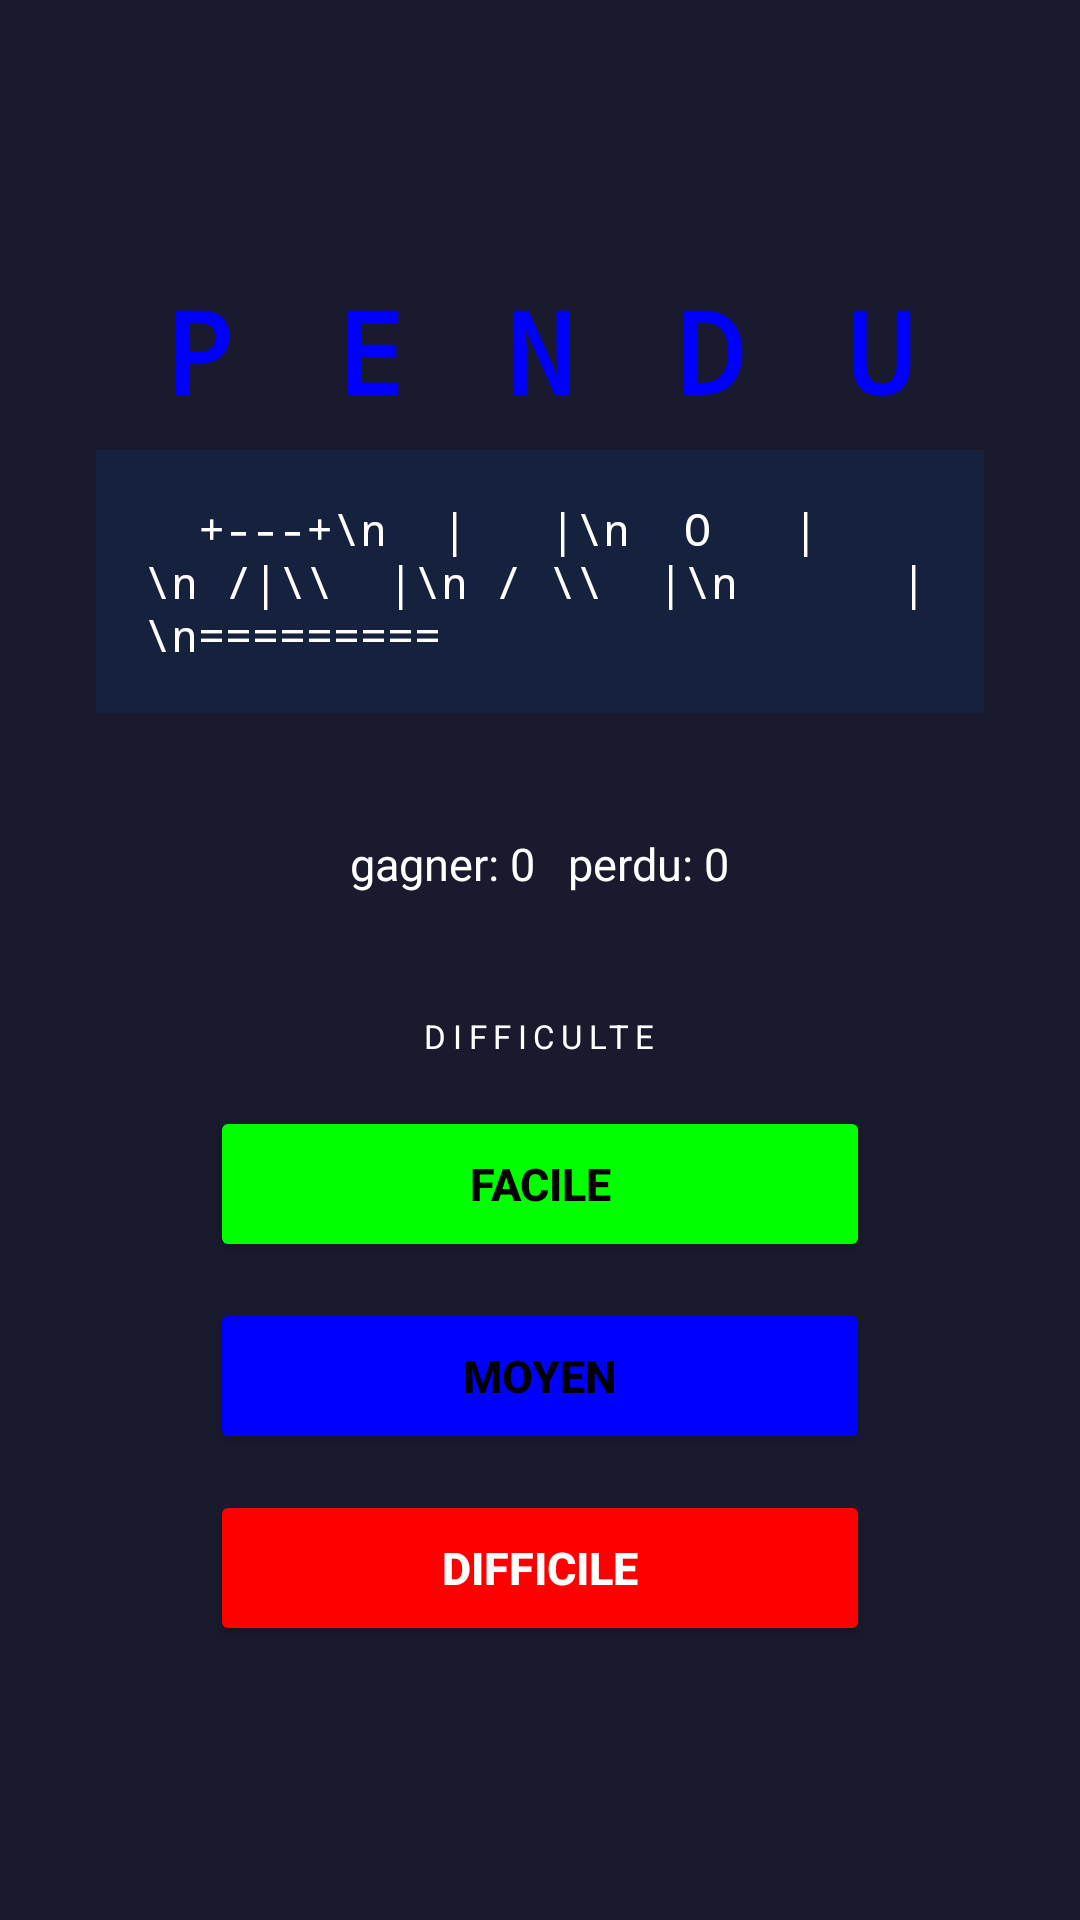

Layout XML and referenced resources for this Android screen:
<!-- AndroidManifest.xml: application theme AppTheme -->
<!-- res/layout/activity_start_game.xml -->
<?xml version="1.0" encoding="utf-8"?>
<LinearLayout
    xmlns:android="http://schemas.android.com/apk/res/android"
    android:layout_width="match_parent"
    android:layout_height="match_parent"
    android:orientation="vertical"
    android:gravity="center"
    android:background="#1A1A2E"
    android:padding="32dp">

    <TextView
        android:layout_width="wrap_content"
        android:layout_height="wrap_content"
        android:text="P E N D U"
        android:textSize="38sp"
        android:textStyle="bold"
        android:textColor="#0000FF"
        android:fontFamily="monospace"
        android:letterSpacing="0.15"
        android:layout_marginBottom="8dp"/>

    <TextView
        android:layout_width="wrap_content"
        android:layout_height="wrap_content"
        android:text="  +---+\n  |   |\n  O   |\n /|\\  |\n / \\  |\n      |\n========="
        android:fontFamily="monospace"
        android:textSize="15sp"
        android:textColor="#FFFFFF"
        android:background="#16213E"
        android:padding="16dp"
        android:layout_marginBottom="40dp"/>

    <TextView
        android:id="@+id/tv_score"
        android:layout_width="wrap_content"
        android:layout_height="wrap_content"
        android:text="gagner: 0   perdu: 0"
        android:textSize="15sp"
        android:textColor="#FFFFFF"
        android:layout_marginBottom="40dp"/>

    <TextView
        android:layout_width="wrap_content"
        android:layout_height="wrap_content"
        android:text="DIFFICULTE"
        android:textSize="11sp"
        android:textColor="#FFFFFF"
        android:letterSpacing="0.2"
        android:layout_marginBottom="16dp"/>

    <Button
        android:id="@+id/btn_easy"
        android:layout_width="220dp"
        android:layout_height="52dp"
        android:text="@string/difficulty_easy"
        android:textColor="#000000"
        android:backgroundTint="#00FF00"
        android:textStyle="bold"
        android:textSize="15sp"
        android:layout_marginBottom="12dp"/>

    <Button
        android:id="@+id/btn_medium"
        android:layout_width="220dp"
        android:layout_height="52dp"
        android:text="@string/difficulty_medium"
        android:textColor="#000000"
        android:backgroundTint="#0000FF"
        android:textStyle="bold"
        android:textSize="15sp"
        android:layout_marginBottom="12dp"/>

    <Button
        android:id="@+id/btn_hard"
        android:layout_width="220dp"
        android:layout_height="52dp"
        android:text="@string/difficulty_hard"
        android:textColor="#FFFFFF"
        android:backgroundTint="#FF0000"
        android:textStyle="bold"
        android:textSize="15sp"/>

</LinearLayout>
<!-- resources referenced by this layout -->
<resources>
  <string name="difficulty_easy">FACILE</string>
  <string name="difficulty_hard">DIFFICILE</string>
  <string name="difficulty_medium">MOYEN</string>
  <style name="AppTheme" parent="Theme.AppCompat.Light.NoActionBar">
          <item name="colorPrimary">@color/color_primary</item>
          <item name="colorPrimaryDark">@color/bg_dark</item>
          <item name="colorAccent">@color/color_primary</item>
          <item name="android:windowBackground">@color/bg_dark</item>
          <item name="android:statusBarColor">@color/bg_dark</item>
          <item name="android:navigationBarColor">@color/bg_dark</item>
      </style>
  <color name="color_primary">#00D4FF</color>
  <color name="bg_dark">#1A1A2E</color>
</resources>
